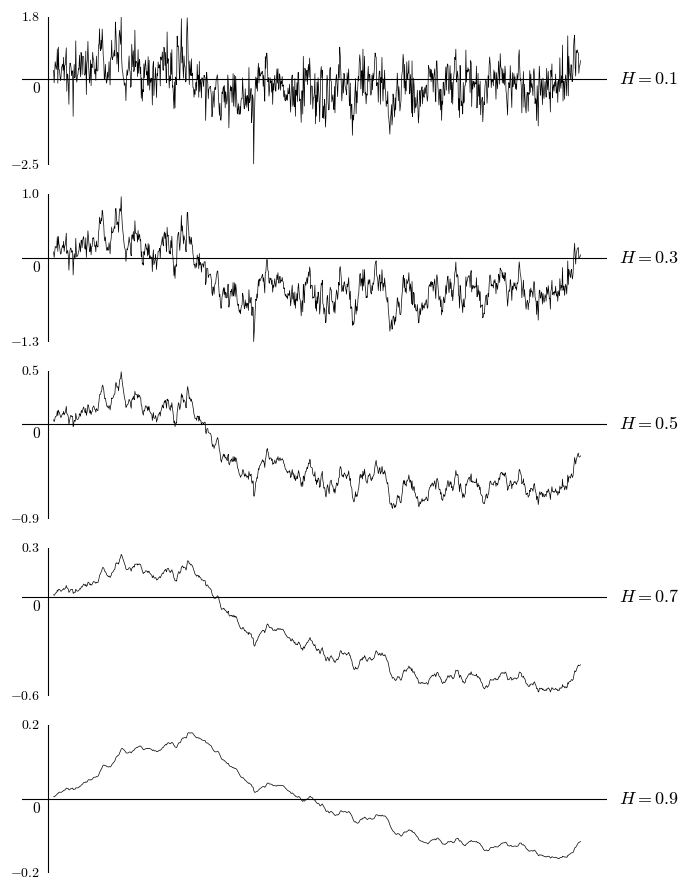
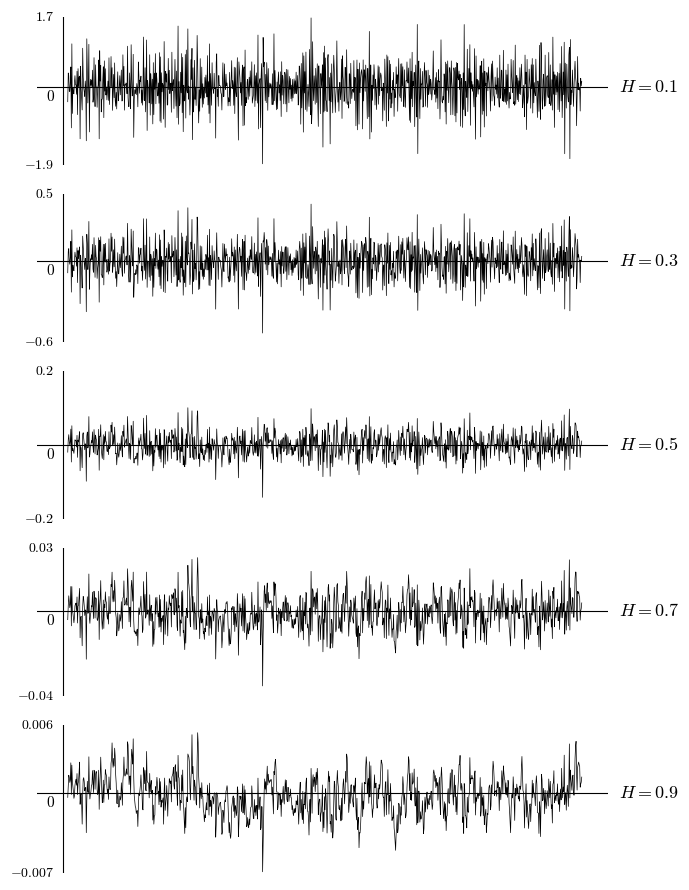

Source code (Python) for these figures, in order: (Note: this script raises an exception after producing the figures.)
from pathlib import Path
import numpy as np
import matplotlib.pyplot as plt
from matplotlib.figure import Figure


def cov(s, t, H: float) -> np.ndarray:
    """Covariance of fractional Brownian motion with Hurst index H at times s and t.
    s and t may be scalars or broadcastable arrays.
    """
    if not (0 < H < 1):
        raise ValueError(f"H must be in (0, 1), got {H}")
    if np.any(s < 0) or np.any(t < 0):
        raise ValueError("s and t must be non-negative")
    return np.asarray(1 / 2 * (s ** (2 * H) + t ** (2 * H) - np.abs(s - t) ** (2 * H)))


def cov_matrix(timepoints: np.ndarray, H: float) -> np.ndarray:
    """Covariance matrix of fBm sampled at the given timepoints."""
    column = timepoints[:, None]
    row = timepoints[None, :]
    return cov(column, row, H)


def simulate_fbm(timepoints: np.ndarray, H: float, noise: np.ndarray) -> np.ndarray:
    """Simulate one fBm path at the given timepoints via Cholesky factorisation
    of the covariance matrix. `noise` is a vector of standard normals; reusing
    the same `noise` across different H isolates the effect of H on the path.
    """
    if not (0 < H < 1):
        raise ValueError(f"H must be in (0, 1), got {H}")
    chol = np.linalg.cholesky(cov_matrix(timepoints, H))
    return chol @ noise

def simulate_fgn(b_H: np.ndarray, lag: int) -> np.ndarray:
    """Increments of a precomputed fBm path at the given lag:
    x_t = B_H(t + lag) - B_H(t). Taking the fBm path as input (instead of
    recomputing it) avoids repeating the Cholesky factorisation when the same
    path is evaluated at many lags."""
    if lag <= 0:
        raise ValueError(f"lag must be positive, got {lag}")
    return b_H[lag:] - b_H[:-lag]


def _round_step(value: float) -> float:
    """Rounding step for a bound: 0.1 for numbers of magnitude >= 1, otherwise
    the place of the biggest non-zero decimal (e.g. 0.0048 -> step 0.001)."""
    if value == 0:
        return 0.1
    return min(0.1, 10.0 ** np.floor(np.log10(abs(value))))


def _round_bound(value: float, direction: str) -> tuple[float, str]:
    """Round `value` outward ('up' or 'down') to its step and return the rounded
    value together with a label formatted with a matching number of decimals."""
    step = _round_step(value)
    rounded = float((np.ceil if direction == "up" else np.floor)(value / step) * step)
    decimals = max(1, int(-np.floor(np.log10(step))))
    return rounded, f"{rounded:.{decimals}f}"


def plot_paths(timepoints: np.ndarray, hurst_values, paths) -> Figure:
    """Plot each fBm path in its own panel, styled like a textbook figure"""
    plt.rcParams["mathtext.fontset"] = "cm"

    fig, axes = plt.subplots(len(hurst_values), 1, figsize=(7, 9), sharex=True)
    for ax, H, path in zip(axes, hurst_values, paths):
        ax.plot(timepoints, path, color="black", linewidth=0.5)

        # x-axis through y=0 and y-axis through x=0
        ax.axhline(0, color="black", linewidth=0.8)
        ax.axvline(0, color="black", linewidth=0.8)

        ax.text(1.02, 0, f"$H = {H}$", transform=ax.get_yaxis_transform(),
                va="center", fontsize=13)
        # label the origin
        ax.annotate("$0$", xy=(0, 0), xytext=(-12, -10),
                    textcoords="offset points", fontsize=11)

        # round the bounds outward and label the y-range
        lo, lo_label = _round_bound(float(path.min()), "down")
        hi, hi_label = _round_bound(float(path.max()), "up")
        ax.set_ylim(lo, hi)
        ax.annotate(f"${hi_label}$", xy=(0, hi), xytext=(-6, 0), ha="right",
                    va="center", textcoords="offset points", fontsize=10)
        ax.annotate(f"${lo_label}$", xy=(0, lo), xytext=(-6, 0), ha="right",
                    va="center", textcoords="offset points", fontsize=10)
        # remove the box borders
        for spine in ax.spines.values():
            spine.set_visible(False)
        # no numbers on the axes
        ax.set_xticks([])
        ax.set_yticks([])

    fig.tight_layout()
    return fig


def main() -> None:
    rng = np.random.default_rng(404)
    timepoints = np.linspace(0.01, 1, 999)
    noise = rng.normal(0, 1, len(timepoints))

    hurst_values = [0.1, 0.3, 0.5, 0.7, 0.9]
    fbm_paths = [simulate_fbm(timepoints, H, noise) for H in hurst_values]
    fgn_paths = [simulate_fgn(path, 1) for path in fbm_paths]

    fig1 = plot_paths(timepoints, hurst_values, fbm_paths)
    fig2 = plot_paths(timepoints[:-1], hurst_values, fgn_paths)
    # save as a vector PDF
    output_fbm = Path(__file__).with_name("fbm_paths.pdf")
    output_fgn = Path(__file__).with_name("fgn_paths.pdf")
    fig1.savefig(output_fbm, format="pdf", bbox_inches="tight")
    fig2.savefig(output_fgn, format="pdf", bbox_inches="tight")
    plt.show()


if __name__ == "__main__":
    main()
